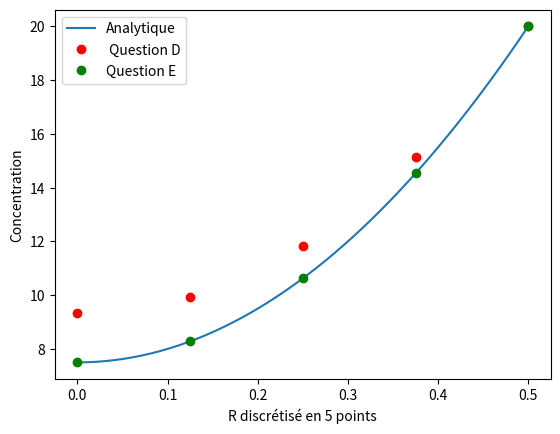

This chart was generated by the following Python code:
from math import *
import numpy as np
import matplotlib.pyplot as plt
import pandas as pad

pad.options.display.float_format = "{:.4f}".format  # Set 4 decimal places
def print_matrix(matrix):
    df = pad.DataFrame(matrix)
    print(df)

# Paramètres
D = 1
R = D/2
nodes = 5
delta_r = R/(nodes-1)
Ce = 20
S = 2*(10**(-8))
D = 10**(-10)

# Fonction analytique
def C(r):
    return (0.25*S*(1/D)*R**2*(((r**2/R**2)-1))) + Ce

# Initialisation des matrices
A = [[0]*nodes for i in range(nodes)]   # Matrice des coefficients pour Question D
A_QE = [[0]*nodes for i in range(nodes)]   # Matrice des coefficients pour Question E
b = [0]*nodes # Matrice à droite de l'égalité, identique pour les questions D et E

### QUESTION D

## Construction de A au centre du maillage c'est à dire sans les noeuds frontières
for i in range(1,nodes-1):
    #print(i)
    A[i][i-1] = 1/(delta_r**2)
    A[i][i] = -2/(delta_r**2)-(1/(i*delta_r**2))  # En consiérant la valeur de r au noeud. Donc un multiple de delta_r
    A[i][i+1] = 1/(delta_r**2)+(1/(i*delta_r**2)) # Note : En python les énumérations commencent à 0 et pas 1

# Ajout des facteurs des noeuds aux frontières
# 1er noeud 
A[0][0] = -3/(2*delta_r)
A[0][1] = 4/(2*delta_r)
A[0][2] = -1/(2*delta_r)

# Dernier noeud
A[nodes-1][nodes-1] = 1

## Construction de b au centre du maillage c'est à dire sans les noeuds frontières
for i in range(1,nodes):
    b[i] = S/D

# Ajout des facteurs des noeuds aux frontières
b[0] = 0
b[nodes-1] = Ce

# Résultats
concentration = np.linalg.solve(A,b)
print("Les concentrations de la questions D sont :")
print_matrix(concentration)


### QUESTION E

## Construction de A_QE au centre du maillage c'est à dire sans les noeuds frontières
for i in range(1,nodes-1):
    #print(i)
    A_QE[i][i-1] = 1/(delta_r**2)-(1/(2*i*delta_r**2))
    A_QE[i][i] = -2/(delta_r**2)  
    A_QE[i][i+1] = 1/(delta_r**2)+(1/(2*i*delta_r**2)) 

# Ajout des facteurs des noeuds aux frontières
# 1er noeud 
A_QE[0][0] = -3/(2*delta_r)
A_QE[0][1] = 4/(2*delta_r)
A_QE[0][2] = -1/(2*delta_r)

# Dernier noeud
A_QE[nodes-1][nodes-1] = 1

# Résultats_QE
concentration_QE = np.linalg.solve(A_QE,b)
print("Les concentrations de la questions E sont :")
print_matrix(concentration_QE)
print_matrix(A_QE)

# Analytique
xplot = np.linspace(0,R,50)
yplot = [C(x) for x in xplot]
plt.plot(xplot,yplot, label = "Analytique") 
#  Numérique
xplot2 = np.linspace(0,R,nodes)
plt.plot(xplot2,concentration,'ro',label = " Question D")
plt.plot(xplot2,concentration_QE,'go', label="Question E")
plt.xlabel("R discrétisé en 5 points")
plt.ylabel("Concentration")
plt.legend()
plt.show()